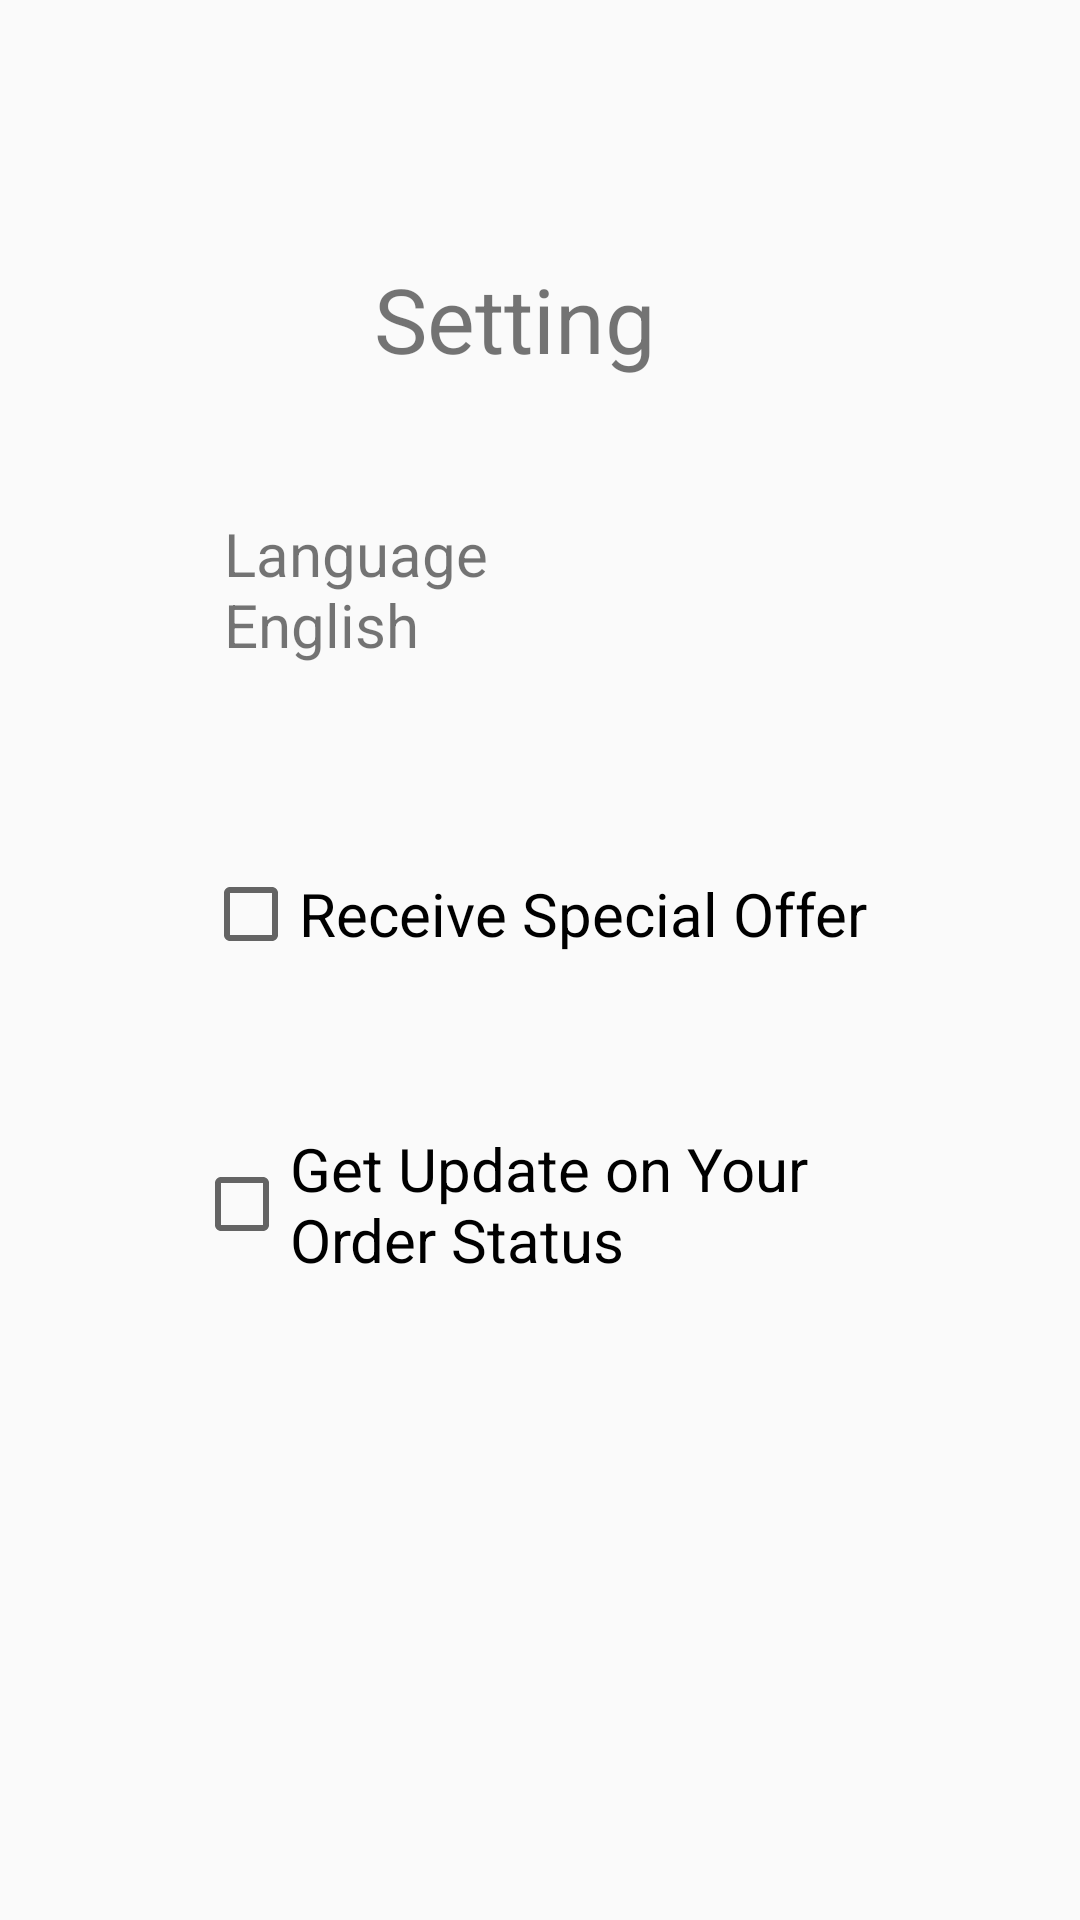

This screen was rendered from an Android layout file. Write that file and the resources it references.
<!-- AndroidManifest.xml: application theme AppTheme -->
<!-- res/layout/setting.xml -->
<?xml version="1.0" encoding="utf-8"?>
<androidx.constraintlayout.widget.ConstraintLayout xmlns:android="http://schemas.android.com/apk/res/android"
    xmlns:app="http://schemas.android.com/apk/res-auto"
    xmlns:tools="http://schemas.android.com/tools"
    android:layout_width="match_parent"
    android:layout_height="match_parent"
    android:scrollbarSize="20sp">



    <TextView
        android:id="@+id/history"
        android:layout_width="110dp"
        android:layout_height="59dp"
        android:text="Setting"
        android:textSize="30sp"
        app:layout_constraintBottom_toBottomOf="parent"
        app:layout_constraintEnd_toEndOf="parent"
        app:layout_constraintHorizontal_bias="0.498"
        app:layout_constraintStart_toStartOf="parent"
        app:layout_constraintTop_toTopOf="parent"
        app:layout_constraintVertical_bias="0.148" />

    <TextView
        android:id="@+id/language"
        android:layout_width="211dp"
        android:layout_height="67dp"
        android:ellipsize="middle"
        android:text="Language
                   English"
        android:textIsSelectable="false"
        android:textSize="20sp"
        app:layout_constraintBottom_toBottomOf="parent"
        app:layout_constraintEnd_toEndOf="parent"
        app:layout_constraintStart_toStartOf="parent"
        app:layout_constraintTop_toBottomOf="@+id/history"
        app:layout_constraintVertical_bias="0.061" />

    <CheckBox
        android:id="@+id/ReceiceOffer"
        android:layout_width="227dp"
        android:layout_height="44dp"
        android:layout_marginBottom="268dp"
        android:text="Receive Special Offer"
        android:textSize="20sp"
        app:layout_constraintBottom_toBottomOf="parent"
        app:layout_constraintEnd_toEndOf="parent"
        app:layout_constraintHorizontal_bias="0.51"
        app:layout_constraintStart_toStartOf="parent"
        app:layout_constraintTop_toBottomOf="@+id/language"
        app:layout_constraintVertical_bias="0.495" />

    <CheckBox
        android:id="@+id/Update"
        android:layout_width="248dp"
        android:layout_height="51dp"
        android:text="Get Update on Your Order Status"
        android:textSize="20sp"
        app:layout_constraintBottom_toBottomOf="parent"
        app:layout_constraintEnd_toEndOf="parent"
        app:layout_constraintHorizontal_bias="0.576"
        app:layout_constraintStart_toStartOf="parent"
        app:layout_constraintTop_toBottomOf="@+id/ReceiceOffer"
        app:layout_constraintVertical_bias="0.188" />


</androidx.constraintlayout.widget.ConstraintLayout>
<!-- resources referenced by this layout -->
<resources>
  <style name="AppTheme" parent="Theme.AppCompat.Light.DarkActionBar">
          
          <item name="colorPrimary">@color/colorPrimary</item>
          <item name="colorPrimaryDark">@color/colorPrimaryDark</item>
          <item name="colorAccent">@color/colorAccent</item>
      </style>
  <color name="colorPrimary">#6200EE</color>
  <color name="colorPrimaryDark">#3700B3</color>
  <color name="colorAccent">#03DAC5</color>
  
  
      //color set
</resources>
